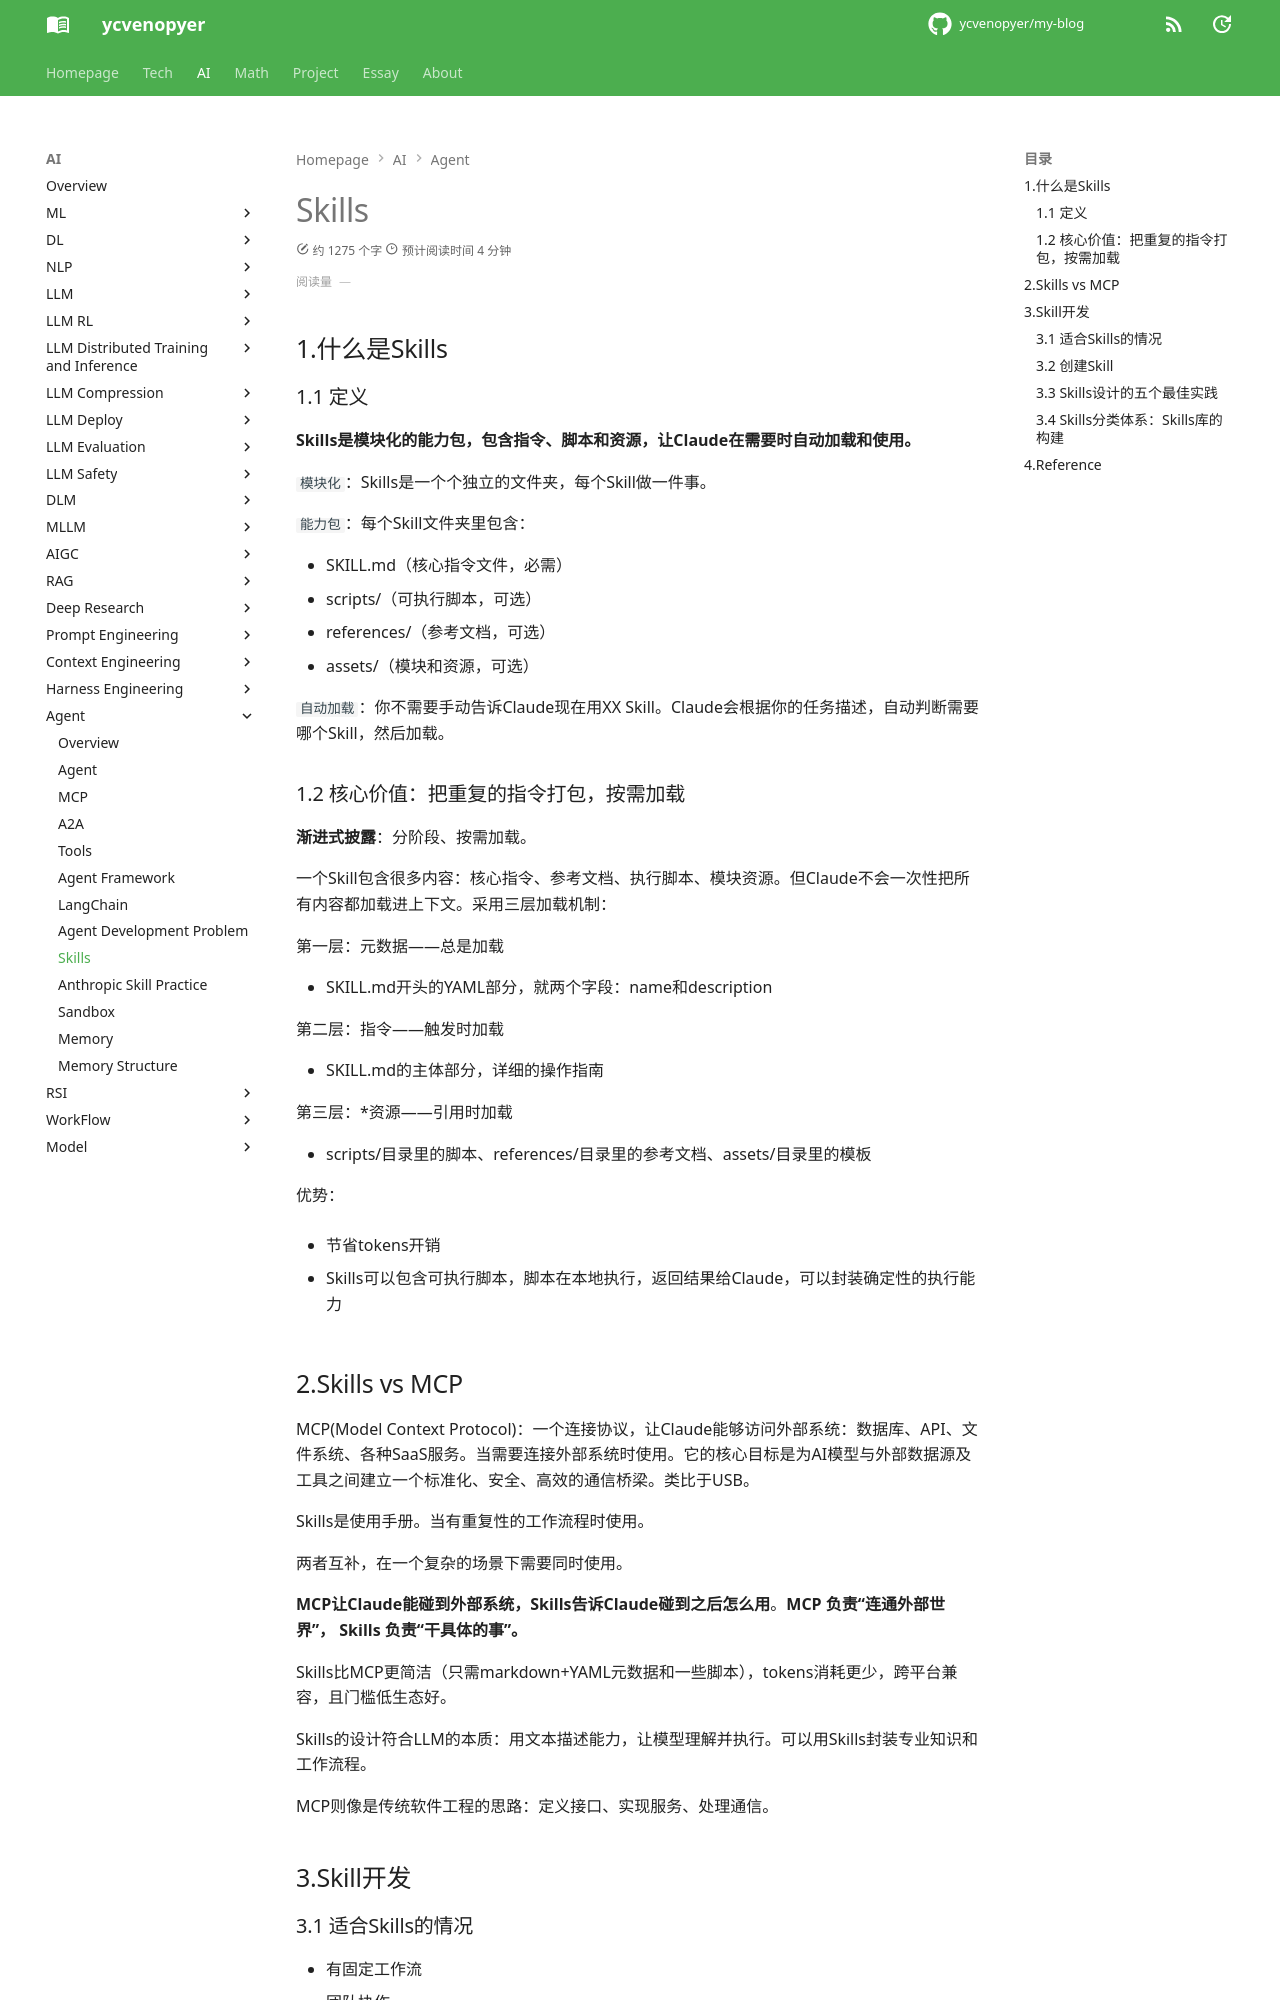

repository: ycvenopyer/my-blog · page: ai-note/agent/skills/index.html · generator: mkdocs

# Skills

## 1.什么是Skills

### 1.1 定义

**Skills是模块化的能力包，包含指令、脚本和资源，让Claude在需要时自动加载和使用。**

`模块化`：Skills是一个个独立的文件夹，每个Skill做一件事。

`能力包`：每个Skill文件夹里包含：

- SKILL.md（核心指令文件，必需）
- scripts/（可执行脚本，可选）
- references/（参考文档，可选）
- assets/（模块和资源，可选）

`自动加载`：你不需要手动告诉Claude现在用XX Skill。Claude会根据你的任务描述，自动判断需要哪个Skill，然后加载。

### 1.2 核心价值：把重复的指令打包，按需加载

**渐进式披露**：分阶段、按需加载。

一个Skill包含很多内容：核心指令、参考文档、执行脚本、模块资源。但Claude不会一次性把所有内容都加载进上下文。采用三层加载机制：

第一层：元数据——总是加载

- SKILL.md开头的YAML部分，就两个字段：name和description

第二层：指令——触发时加载

- SKILL.md的主体部分，详细的操作指南

第三层：*资源——引用时加载

- scripts/目录里的脚本、references/目录里的参考文档、assets/目录里的模板

优势：

- 节省tokens开销

- Skills可以包含可执行脚本，脚本在本地执行，返回结果给Claude，可以封装确定性的执行能力


## 2.Skills vs MCP

MCP(Model Context Protocol)：一个连接协议，让Claude能够访问外部系统：数据库、API、文件系统、各种SaaS服务。当需要连接外部系统时使用。它的核心目标是为AI模型与外部数据源及工具之间建立一个标准化、安全、高效的通信桥梁。类比于USB。

Skills是使用手册。当有重复性的工作流程时使用。

两者互补，在一个复杂的场景下需要同时使用。

**MCP让Claude能碰到外部系统，Skills告诉Claude碰到之后怎么用**。**MCP 负责“连通外部世界”， Skills 负责“干具体的事”。**

Skills比MCP更简洁（只需markdown+YAML元数据和一些脚本），tokens消耗更少，跨平台兼容，且门槛低生态好。

Skills的设计符合LLM的本质：用文本描述能力，让模型理解并执行。可以用Skills封装专业知识和工作流程。

MCP则像是传统软件工程的思路：定义接口、实现服务、处理通信。


## 3.Skill开发

### 3.1 适合Skills的情况

- 有固定工作流
- 团队协作
- token消耗大的
